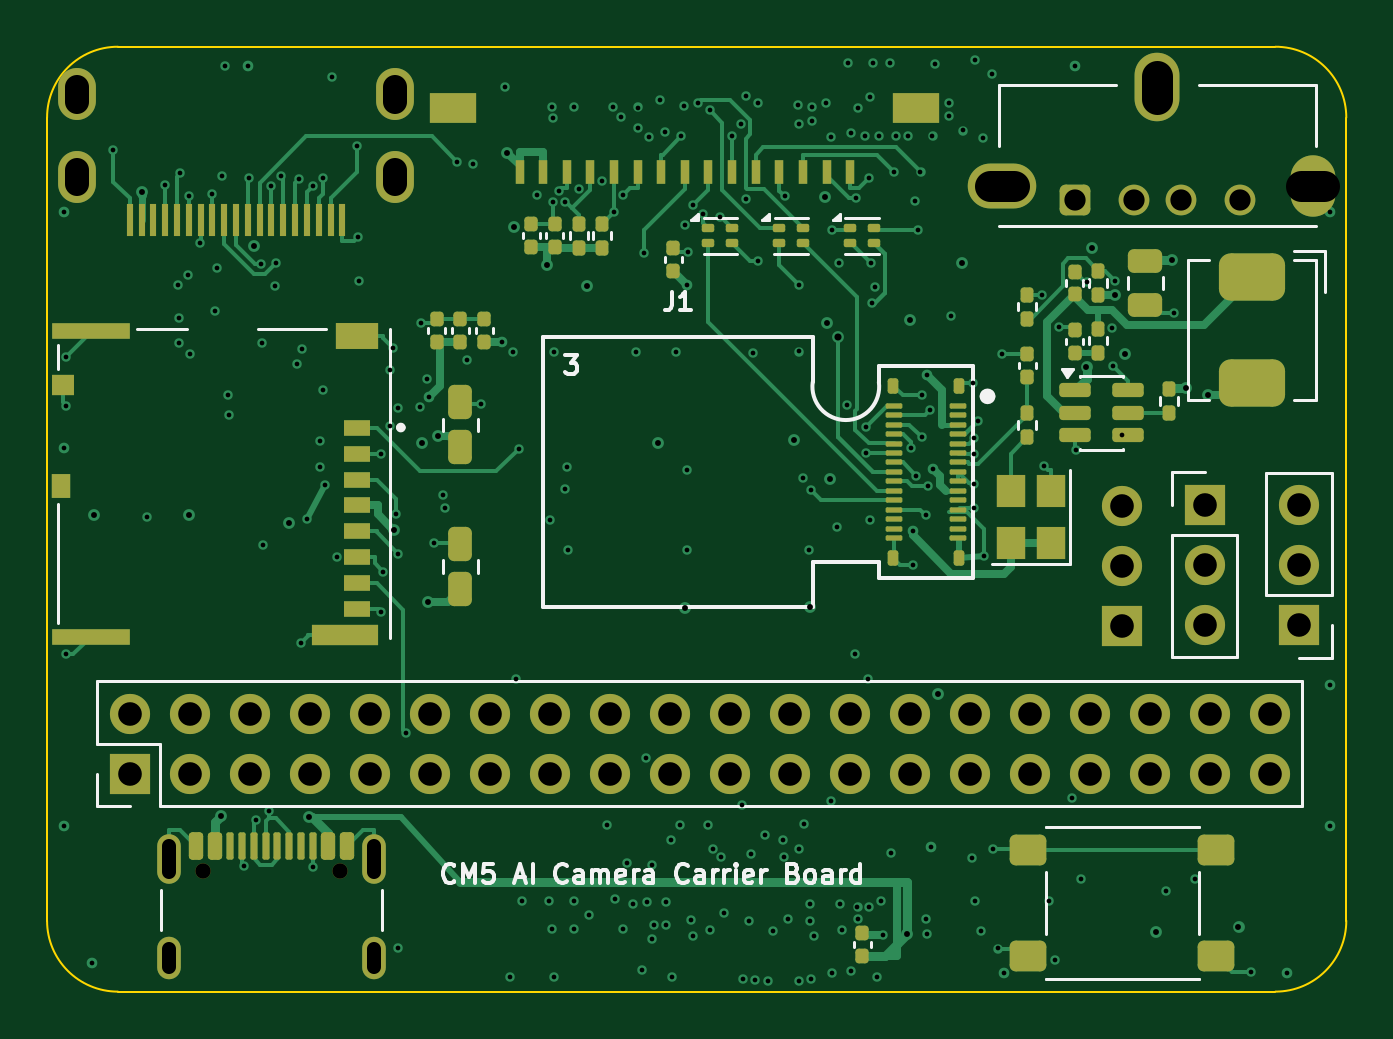
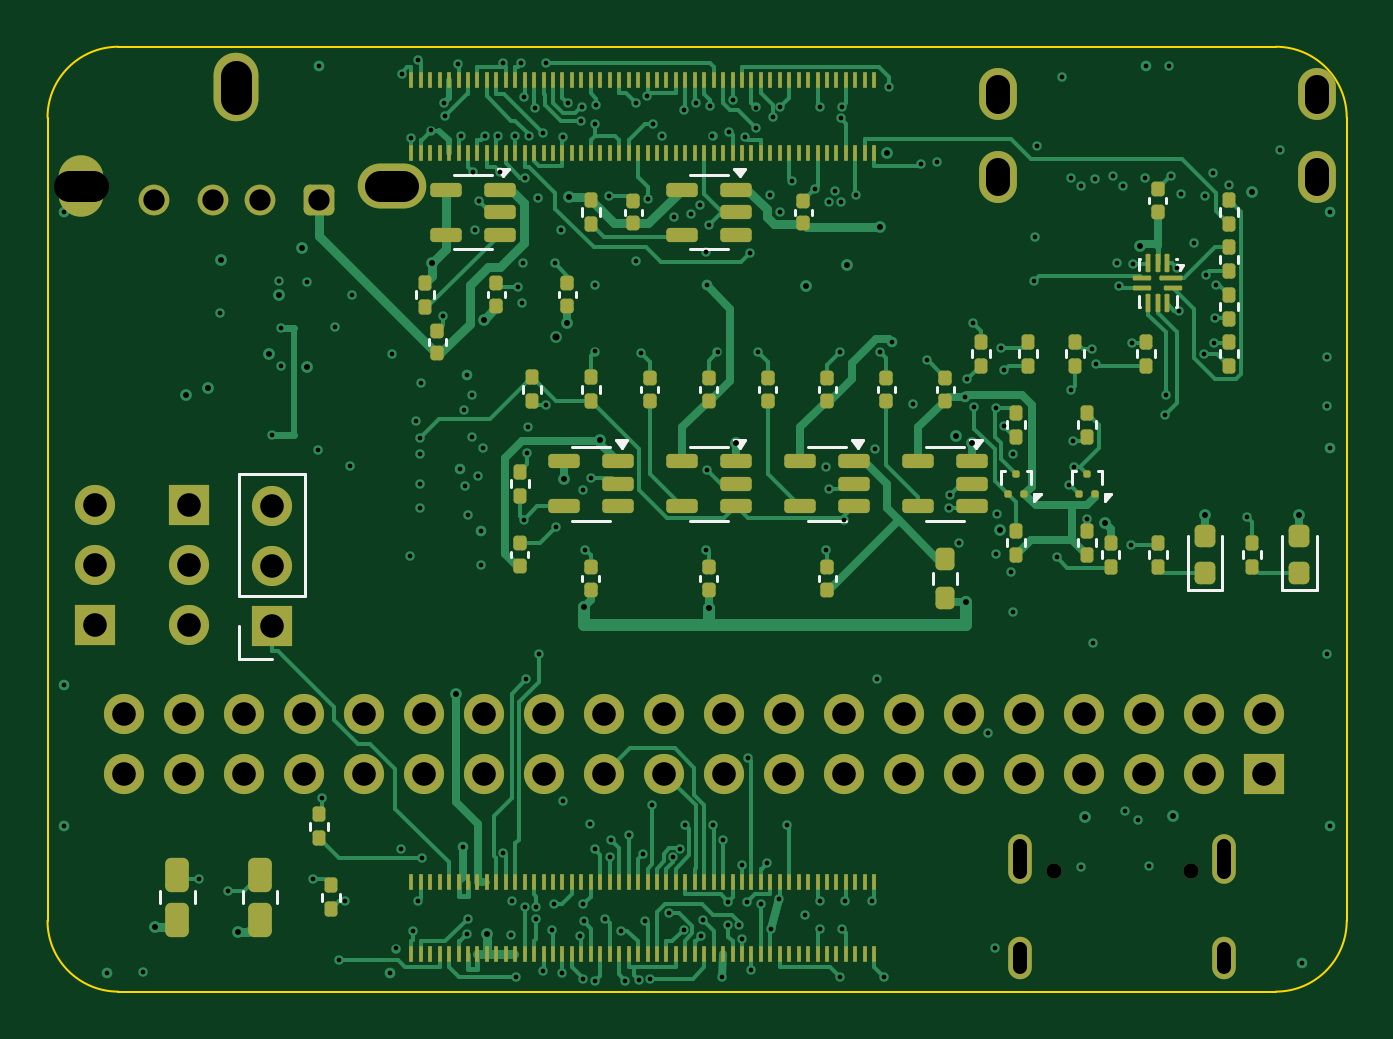
Circuit board: 11 layer files. Board 55.0 x 40.0 mm.
- bottom_copper: CM5-AI-Cam-CopperPilot-B_Cu.gbl (70633 bytes)
- bottom_mask: CM5-AI-Cam-CopperPilot-B_Mask.gbs (13372 bytes)
- paste: CM5-AI-Cam-CopperPilot-B_Paste.gbp (11197 bytes)
- bottom_silk: CM5-AI-Cam-CopperPilot-B_Silkscreen.gbo (22318 bytes)
- outline: CM5-AI-Cam-CopperPilot-Edge_Cuts.gm1 (991 bytes)
- top_copper: CM5-AI-Cam-CopperPilot-F_Cu.gtl (46583 bytes)
- top_mask: CM5-AI-Cam-CopperPilot-F_Mask.gts (9491 bytes)
- paste: CM5-AI-Cam-CopperPilot-F_Paste.gtp (7535 bytes)
- top_silk: CM5-AI-Cam-CopperPilot-F_Silkscreen.gto (29192 bytes)
- drill: CM5-AI-Cam-CopperPilot-NPTH.drl (358 bytes)
- drill: CM5-AI-Cam-CopperPilot-PTH.drl (6787 bytes)

=== bottom_copper: CM5-AI-Cam-CopperPilot-B_Cu.gbl (70633 bytes, source omitted) ===
=== bottom_mask: CM5-AI-Cam-CopperPilot-B_Mask.gbs (13372 bytes, source omitted) ===
=== paste: CM5-AI-Cam-CopperPilot-B_Paste.gbp (11197 bytes, source omitted) ===
=== bottom_silk: CM5-AI-Cam-CopperPilot-B_Silkscreen.gbo (22318 bytes, source omitted) ===
=== outline: CM5-AI-Cam-CopperPilot-Edge_Cuts.gm1 ===
%TF.GenerationSoftware,KiCad,Pcbnew,10.0.3*%
%TF.CreationDate,2026-10-16T15:25:45+05:30*%
%TF.ProjectId,CM5-AI-Cam-CopperPilot,434d352d-4149-42d4-9361-6d2d436f7070,V1.0*%
%TF.SameCoordinates,Original*%
%TF.FileFunction,Profile,NP*%
%FSLAX46Y46*%
G04 Gerber Fmt 4.6, Leading zero omitted, Abs format (unit mm)*
G04 Created by KiCad (PCBNEW 10.0.3) date 2026-10-16 15:25:45*
%MOMM*%
%LPD*%
G01*
G04 APERTURE LIST*
%TA.AperFunction,Profile*%
%ADD10C,0.100000*%
%TD*%
G04 APERTURE END LIST*
D10*
X21500000Y-28000000D02*
G75*
G02*
X24500000Y-25000000I3000070J-70D01*
G01*
X21500000Y-62000000D02*
X21500000Y-28000000D01*
X24500000Y-25000000D02*
X73500000Y-25000000D01*
X24500000Y-65000000D02*
G75*
G02*
X21500000Y-62000000I70J3000070D01*
G01*
X73500000Y-25000000D02*
G75*
G02*
X76500000Y-28000000I-100J-3000100D01*
G01*
X73500000Y-65000000D02*
X24500000Y-65000000D01*
X76500000Y-28000000D02*
X76500000Y-62000000D01*
X76500000Y-62000000D02*
G75*
G02*
X73500000Y-65000000I-3000100J100D01*
G01*
M02*

=== top_copper: CM5-AI-Cam-CopperPilot-F_Cu.gtl (46583 bytes, source omitted) ===
=== top_mask: CM5-AI-Cam-CopperPilot-F_Mask.gts (9491 bytes, source omitted) ===
=== paste: CM5-AI-Cam-CopperPilot-F_Paste.gtp (7535 bytes, source omitted) ===
=== top_silk: CM5-AI-Cam-CopperPilot-F_Silkscreen.gto (29192 bytes, source omitted) ===
=== drill: CM5-AI-Cam-CopperPilot-NPTH.drl ===
M48
; DRILL file KiCad 10.0.3 date 2026-10-16T15:25:55
; FORMAT={-:-/ absolute / metric / decimal}
; #@! TF.CreationDate,2026-10-16T15:25:55+05:30
; #@! TF.GenerationSoftware,Kicad,Pcbnew,10.0.3
; #@! TF.FileFunction,NonPlated,1,6,NPTH
FMAT,2
METRIC
; #@! TA.AperFunction,NonPlated,NPTH,ComponentDrill
T1C0.650
%
G90
G05
T1
X28.11Y-59.895
X33.89Y-59.895
M30

=== drill: CM5-AI-Cam-CopperPilot-PTH.drl (6787 bytes, source omitted) ===
